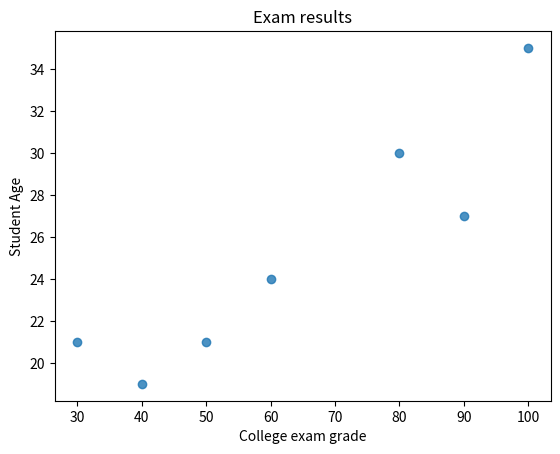

This figure's Python source:
import numpy as np
from matplotlib import pyplot as plt

# arrange graph co-ordinates and plot graph
college_exam_results = (90, 60, 80, 50 , 40, 30, 100)
student_age = (27, 24, 30, 21, 19, 21, 35)
plt.title("Exam results")
plt.xlabel("College exam grade")
plt.ylabel("Student Age")
plt.scatter(college_exam_results, student_age, alpha=0.8)
plt.show()